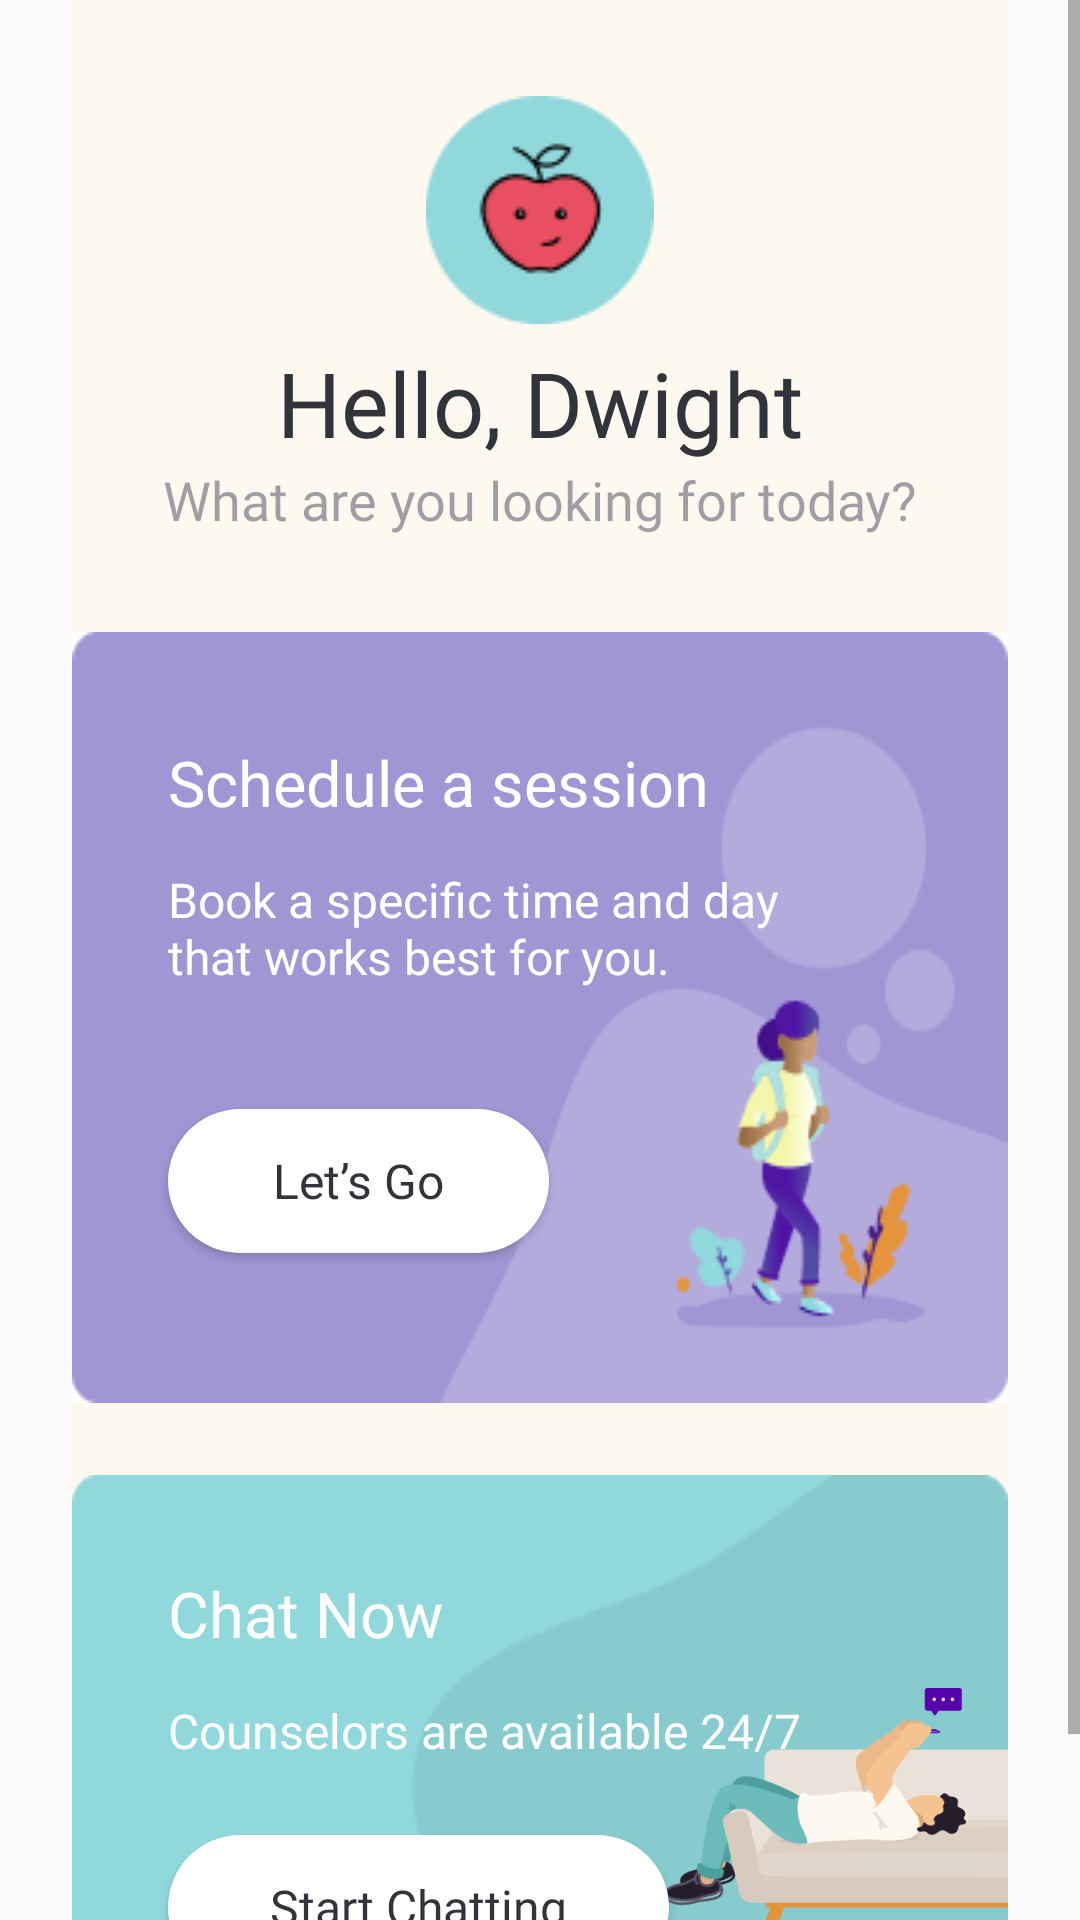

The Android layout XML behind this screen, and the referenced resources:
<!-- AndroidManifest.xml: application theme AppTheme.NoActionBar -->
<!-- res/layout/fragment_home.xml -->
<?xml version="1.0" encoding="utf-8"?>
<ScrollView android:layout_width="match_parent"
            android:layout_height="match_parent"
            android:fillViewport="true"
            xmlns:android="http://schemas.android.com/apk/res/android">
<androidx.constraintlayout.widget.ConstraintLayout

        xmlns:app="http://schemas.android.com/apk/res-auto"
        android:orientation="vertical"
        android:layout_width="match_parent"
        android:layout_height="wrap_content"
        android:background="@color/colorBackground"
        android:paddingBottom="24dp"
        android:layout_marginStart="24dp"
        android:layout_marginEnd="24dp">


    <ImageView
            android:id="@+id/imageView_logo"
            android:layout_width="wrap_content"
            android:layout_height="wrap_content"
            app:srcCompat="@drawable/home_logo"
            app:layout_constraintEnd_toEndOf="parent"
            app:layout_constraintTop_toTopOf="parent"
            app:layout_constraintStart_toStartOf="parent"
            android:layout_marginTop="32dp" />
    <TextView
            android:text="@string/home_fragment_home"
            android:layout_width="wrap_content"
            android:layout_height="wrap_content"
            android:id="@+id/textView_title"
            android:textColor="@color/colorDark"
            android:textSize="30sp"
            android:fontFamily="@font/literata_book"
            app:layout_constraintEnd_toEndOf="parent"
            app:layout_constraintStart_toStartOf="parent"
            app:layout_constraintTop_toBottomOf="@+id/imageView_logo"
            android:layout_marginTop="6dp"/>
    <TextView
            android:text="@string/home_fragment_description"
            android:layout_width="wrap_content"
            android:layout_height="wrap_content"
            android:id="@+id/textView_description"
            android:textSize="18sp"
            android:textColor="@color/colorDescription"
            android:fontFamily="@font/red_hat_regular"
            app:layout_constraintEnd_toEndOf="parent"
            app:layout_constraintStart_toStartOf="parent"
            app:layout_constraintTop_toBottomOf="@+id/textView_title"/>
    <ImageView
            android:layout_width="wrap_content"
            android:layout_height="wrap_content"
            app:srcCompat="@drawable/upcomming_session_card"
            android:id="@+id/imageView_card_session"
            android:scaleType="fitXY"
            app:layout_constraintStart_toStartOf="parent"
            app:layout_constraintEnd_toEndOf="parent"
            android:layout_marginTop="32dp"
            app:layout_constraintTop_toBottomOf="@+id/textView_description"/>
    <TextView
            android:text="@string/home_fragment_title_card_session"
            android:layout_width="wrap_content"
            android:layout_height="wrap_content"
            android:id="@+id/textView_title_card_session"
            android:textSize="21sp"
            android:fontFamily="@font/literata_book"
            android:textColor="@color/colorWhite"
            app:layout_constraintStart_toStartOf="parent"
            android:layout_marginStart="32dp"
            app:layout_constraintTop_toTopOf="@+id/imageView_card_session"
            android:layout_marginTop="36dp"/>
    <TextView
            android:text="@string/home_fragment_description_card_session"
            android:layout_width="wrap_content"
            android:layout_height="wrap_content"
            android:id="@+id/textView_description_card_session"
            android:layout_marginTop="14dp"
            android:textSize="16sp"
            android:fontFamily="@font/red_hat_regular"
            android:textColor="@color/colorWhite"
            app:layout_constraintStart_toStartOf="@+id/textView_title_card_session"
            app:layout_constraintTop_toBottomOf="@+id/textView_title_card_session"/>
    <Button
            android:text="@string/home_fragment_button_card_session"
            android:layout_width="127dp"
            android:layout_height="wrap_content"
            android:id="@+id/button_card_session"
            android:layout_marginTop="40dp"
            android:textSize="16sp"
            android:textAllCaps="false"
            android:elevation="10dp"
            android:fontFamily="@font/red_hat_regular"
            android:textColor="@color/colorDark"
            android:background="@drawable/rounded_white_button"
            app:layout_constraintTop_toBottomOf="@+id/textView_description_card_session"
            app:layout_constraintStart_toStartOf="@+id/textView_description_card_session"
    />
    <ImageView
            android:layout_width="wrap_content"
            android:layout_height="wrap_content"
            app:srcCompat="@drawable/card_rectangle"
            android:id="@+id/imageView4"
            android:scaleType="fitXY"
            app:layout_constraintStart_toStartOf="parent"
            app:layout_constraintEnd_toEndOf="parent"
            android:layout_marginTop="24dp"
            app:layout_constraintTop_toBottomOf="@+id/imageView_card_session"/>
    <ImageView
            android:layout_width="wrap_content"
            android:layout_height="wrap_content"
            app:srcCompat="@drawable/intersect_card"
            android:id="@+id/imageView5"
            app:layout_constraintEnd_toEndOf="@+id/imageView4"
            app:layout_constraintTop_toTopOf="@+id/imageView4"
            app:layout_constraintBottom_toBottomOf="@+id/imageView4"/>
    <ImageView
            android:layout_width="0dp"
            android:layout_height="0dp"
            app:srcCompat="@drawable/intersect_two"
            android:id="@+id/imageView6"
            app:layout_constraintBottom_toBottomOf="@+id/imageView4"
            app:layout_constraintTop_toTopOf="@+id/imageView4"
            app:layout_constraintEnd_toEndOf="@+id/imageView5"
            app:layout_constraintStart_toStartOf="@+id/imageView5"
            android:layout_marginTop="32dp"
            android:layout_marginStart="84dp"/>
    <TextView
            android:text="@string/home_fragment_title_card_chatting"
            android:layout_width="wrap_content"
            android:layout_height="0dp"
            android:textSize="21sp"
            android:fontFamily="@font/literata_book"
            android:textColor="@color/colorWhite"
            android:id="@+id/textView8"
            app:layout_constraintStart_toStartOf="@+id/button_card_session"
            app:layout_constraintTop_toTopOf="@+id/imageView4"
            android:layout_marginTop="32dp"/>
    <TextView
            android:text="@string/home_fragment_description_card_chatting"
            android:layout_width="wrap_content"
            android:layout_height="wrap_content"
            android:layout_marginTop="14dp"
            android:textSize="16sp"
            android:fontFamily="@font/red_hat_regular"
            android:textColor="@color/colorWhite"
            android:id="@+id/textView9"
            app:layout_constraintStart_toStartOf="@+id/textView8"
            app:layout_constraintTop_toBottomOf="@+id/textView8"/>
    <Button
            android:text="@string/home_fragment_button_card_chatting"
            android:layout_width="167dp"
            android:layout_height="wrap_content"
            android:id="@+id/button_start_chat"
            app:layout_constraintStart_toStartOf="@+id/textView9"
            android:layout_marginTop="24dp"
            android:textSize="16sp"
            android:textAllCaps="false"
            android:fontFamily="@font/red_hat_regular"
            android:textColor="@color/colorDark"
            android:background="@drawable/rounded_white_button"
            app:layout_constraintTop_toBottomOf="@+id/textView9"/>
</androidx.constraintlayout.widget.ConstraintLayout>
</ScrollView>
<!-- resources referenced by this layout -->
<resources>
  <color name="colorBackground">#fef9ef</color>
  <color name="colorDark">#31353B</color>
  <color name="colorDescription">#7D3F3D56</color>
  <color name="colorWhite">#FFFFFF</color>
  <!-- drawable card_rectangle: png bitmap (drawable, 1120 bytes) -->
  <!-- drawable home_logo: png bitmap (drawable, 2809 bytes) -->
  <!-- drawable intersect_card: png bitmap (drawable, 2022 bytes) -->
  <!-- drawable intersect_two: png bitmap (drawable, 15329 bytes) -->
  <!-- drawable rounded_white_button (drawable) -->
  <?xml version="1.0" encoding="utf-8"?>
  <shape xmlns:android="http://schemas.android.com/apk/res/android"
         android:shape="rectangle">
      <solid android:color="@color/colorWhite" />
      <corners android:radius="32dp"/>
  </shape>
  <!-- drawable upcomming_session_card: png bitmap (drawable, 11747 bytes) -->
  <string name="home_fragment_button_card_chatting">Start Chatting</string>
  <string name="home_fragment_button_card_session">Let’s Go</string>
  <string name="home_fragment_description">What are you looking for today?</string>
  <string name="home_fragment_description_card_chatting">Counselors are available 24/7</string>
  <string name="home_fragment_description_card_session">Book a specific time and day \nthat works best for you.
      </string>
  <string name="home_fragment_home">Hello, Dwight</string>
  <string name="home_fragment_title_card_chatting">Chat Now</string>
  <string name="home_fragment_title_card_session">Schedule a session</string>
  <style name="AppTheme.NoActionBar">
          <item name="windowNoTitle">true</item>
          <item name="windowActionBar">false</item>
          <item name="android:windowFullscreen">false</item>
          <item name="android:windowContentOverlay">@null</item>
          <item name="android:windowLightStatusBar">true</item>
          
      </style>
</resources>
